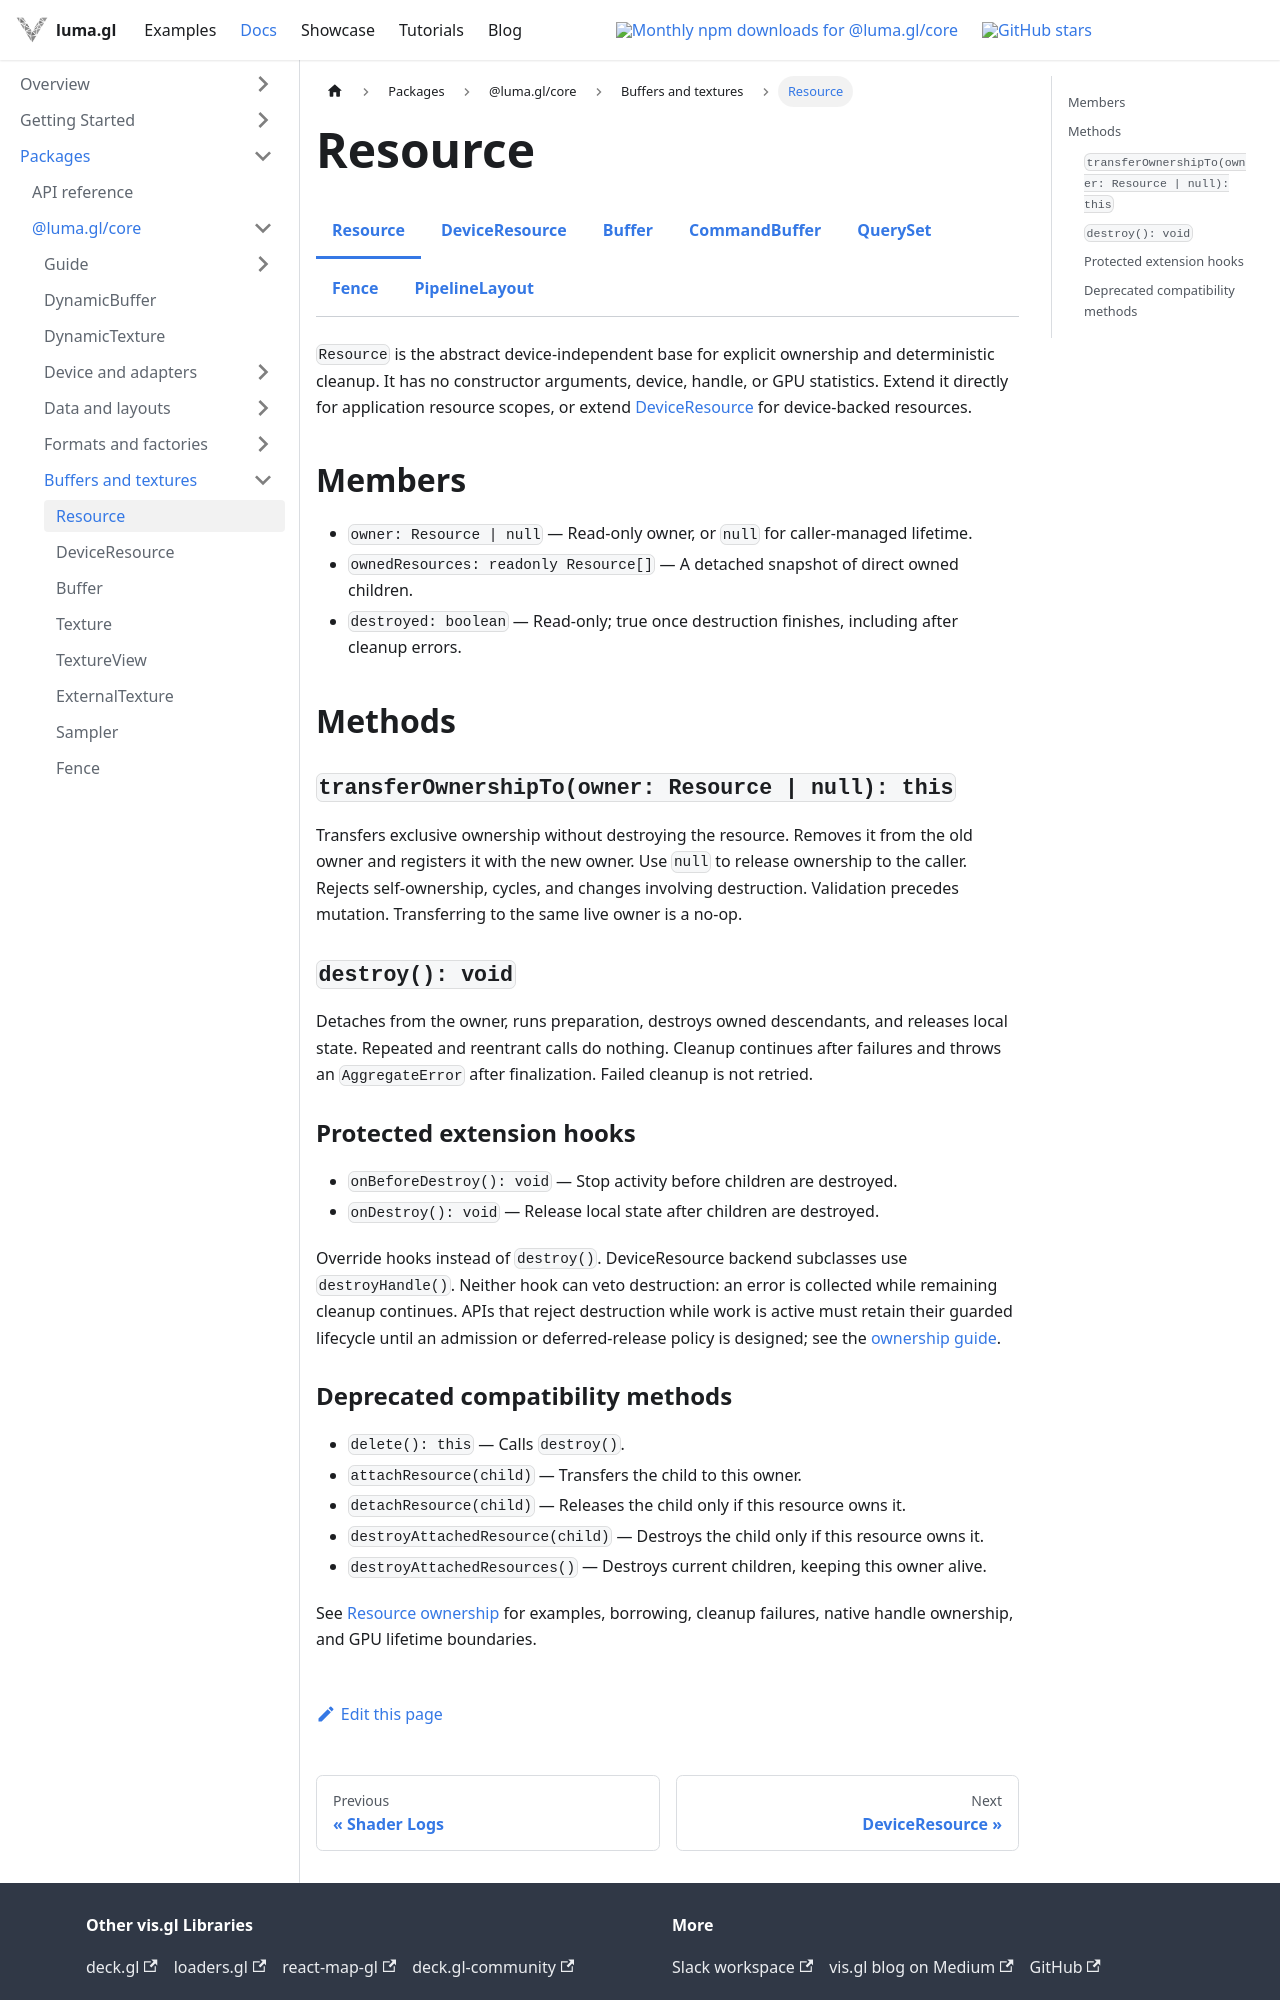

repository: visgl/luma.gl · page: next/docs/api-reference/core/resources/resource.html · generator: docusaurus

import {CoreDocsTabs} from '@site/src/components/docs/core-docs-tabs';

# Resource

<CoreDocsTabs group="resources" active="resource" />

`Resource` is the abstract device-independent base for explicit ownership and deterministic
cleanup. It has no constructor arguments, device, handle, or GPU statistics. Extend it directly
for application resource scopes, or extend [DeviceResource](/docs/api-reference/core/resources/device-resource)
for device-backed resources.

## Members

- `owner: Resource | null` — Read-only owner, or `null` for caller-managed lifetime.
- `ownedResources: readonly Resource[]` — A detached snapshot of direct owned children.
- `destroyed: boolean` — Read-only; true once destruction finishes, including after cleanup errors.

## Methods

### `transferOwnershipTo(owner: Resource | null): this`

Transfers exclusive ownership without destroying the resource. Removes it from the old owner
and registers it with the new owner. Use `null` to release ownership to the caller.
Rejects self-ownership, cycles, and changes involving destruction. Validation precedes mutation.
Transferring to the same live owner is a no-op.

### `destroy(): void`

Detaches from the owner, runs preparation, destroys owned descendants, and releases local state.
Repeated and reentrant calls do nothing. Cleanup continues after failures and throws an
`AggregateError` after finalization. Failed cleanup is not retried.

### Protected extension hooks

- `onBeforeDestroy(): void` — Stop activity before children are destroyed.
- `onDestroy(): void` — Release local state after children are destroyed.

Override hooks instead of `destroy()`. DeviceResource backend subclasses use `destroyHandle()`.
Neither hook can veto destruction: an error is collected while remaining cleanup continues.
APIs that reject destruction while work is active must retain their guarded lifecycle until an
admission or deferred-release policy is designed; see the
[ownership guide](/docs/api-guide/gpu/resource-ownership#cleanup-cannot-veto-destruction).
